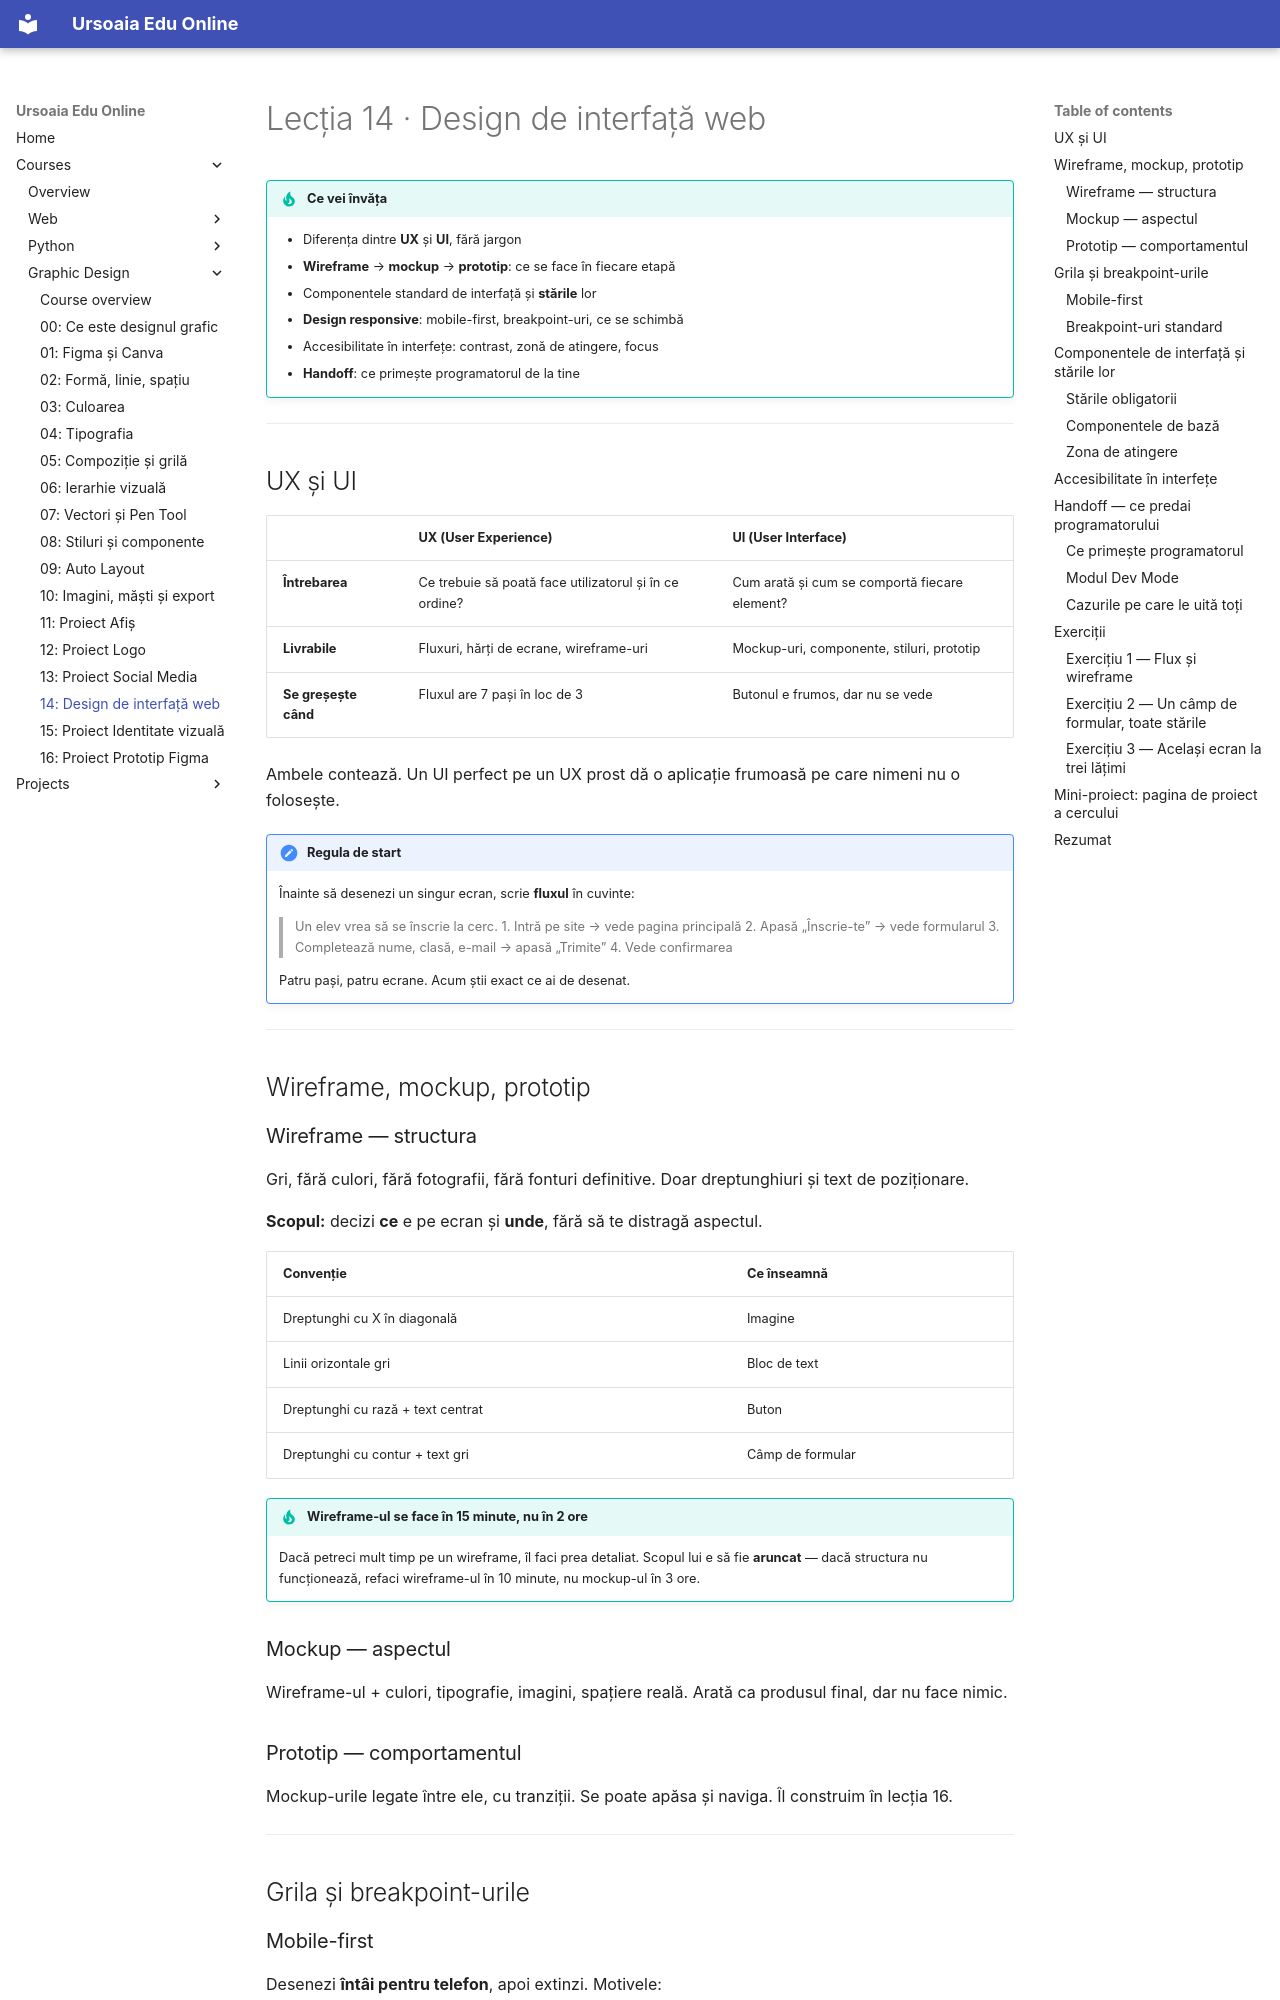

repository: ursoaia-edu/ursoaia-edu.online · page: courses/design-grafic/14-design-interfata-web/index.html · generator: mkdocs

---
lesson: 14
tags: [ui, ux, wireframe, mockup, responsive, handoff]
summary: De la wireframe la mockup, componente de interfață, design responsive și ce predai mai departe către HTML și CSS.
---

# Lecția 14 · Design de interfață web

!!! tip "Ce vei învăța"
    - Diferența dintre **UX** și **UI**, fără jargon
    - **Wireframe** → **mockup** → **prototip**: ce se face în fiecare etapă
    - Componentele standard de interfață și **stările** lor
    - **Design responsive**: mobile-first, breakpoint-uri, ce se schimbă
    - Accesibilitate în interfețe: contrast, zonă de atingere, focus
    - **Handoff**: ce primește programatorul de la tine

---

## UX și UI

| | UX (User Experience) | UI (User Interface) |
|---|----------------------|---------------------|
| **Întrebarea** | Ce trebuie să poată face utilizatorul și în ce ordine? | Cum arată și cum se comportă fiecare element? |
| **Livrabile** | Fluxuri, hărți de ecrane, wireframe-uri | Mockup-uri, componente, stiluri, prototip |
| **Se greșește când** | Fluxul are 7 pași în loc de 3 | Butonul e frumos, dar nu se vede |

Ambele contează. Un UI perfect pe un UX prost dă o aplicație frumoasă pe care nimeni nu o folosește.

!!! note "Regula de start"
    Înainte să desenezi un singur ecran, scrie **fluxul** în cuvinte:

    > Un elev vrea să se înscrie la cerc.
    > 1. Intră pe site → vede pagina principală
    > 2. Apasă „Înscrie-te” → vede formularul
    > 3. Completează nume, clasă, e-mail → apasă „Trimite”
    > 4. Vede confirmarea

    Patru pași, patru ecrane. Acum știi exact ce ai de desenat.

---

## Wireframe, mockup, prototip

### Wireframe — structura

Gri, fără culori, fără fotografii, fără fonturi definitive. Doar dreptunghiuri și text de poziționare.

**Scopul:** decizi **ce** e pe ecran și **unde**, fără să te distragă aspectul.

| Convenție | Ce înseamnă |
|-----------|-------------|
| Dreptunghi cu X în diagonală | Imagine |
| Linii orizontale gri | Bloc de text |
| Dreptunghi cu rază + text centrat | Buton |
| Dreptunghi cu contur + text gri | Câmp de formular |

!!! tip "Wireframe-ul se face în 15 minute, nu în 2 ore"
    Dacă petreci mult timp pe un wireframe, îl faci prea detaliat. Scopul lui e să fie **aruncat** — dacă structura nu funcționează, refaci wireframe-ul în 10 minute, nu mockup-ul în 3 ore.

### Mockup — aspectul

Wireframe-ul + culori, tipografie, imagini, spațiere reală. Arată ca produsul final, dar nu face nimic.

### Prototip — comportamentul

Mockup-urile legate între ele, cu tranziții. Se poate apăsa și naviga. Îl construim în lecția 16.

---

## Grila și breakpoint-urile
